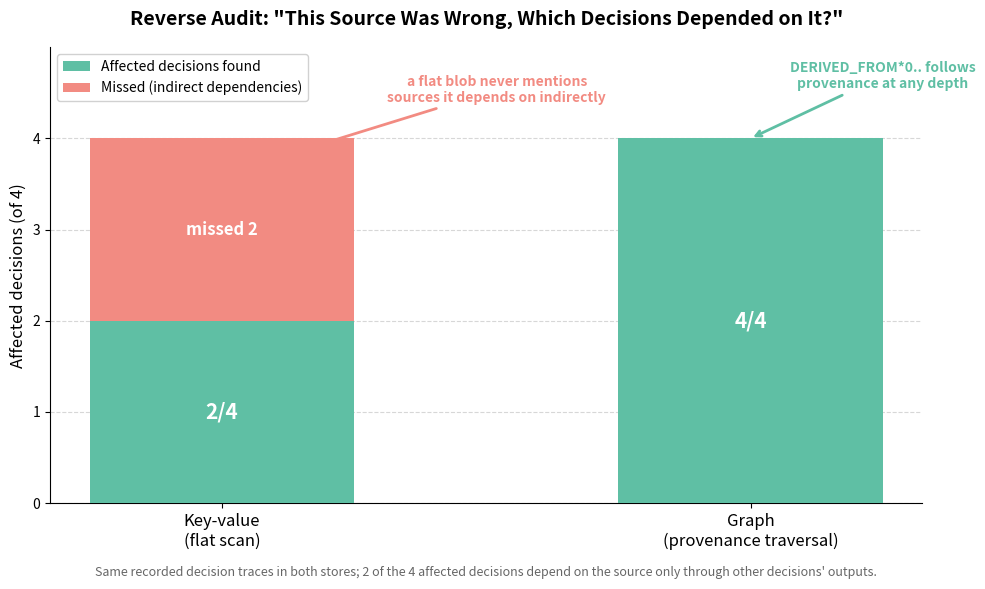

Here is the Python script that generated this plot:
"""
Generate the reverse-audit chart for the reasoning memory demo.

Numbers come from test_reasoning_memory.py (measured on the live demo): of 4 decisions
whose evidence chain reaches the compromised source, how many each store's audit finds.
Ground truth is fixed by construction of the seeded traces, deterministic checks, no
LLM judge, no invented numbers.

Run: uv run python generate_chart.py
Output: reasoning-memory-reverse-audit.png
"""

import matplotlib.pyplot as plt
import numpy as np

RED = "#F28B82"      # missed dependencies
GREEN = "#5FBFA4"    # found dependencies
GREY = "#B0B7C3"

TOTAL = 4  # decisions whose evidence chain reaches the compromised source

stores = ["Key-value\n(flat scan)", "Graph\n(provenance traversal)"]
found = [2, 4]     # from test_reasoning_memory.py
missed = [2, 0]

x = np.arange(len(stores))
width = 0.5

fig, ax = plt.subplots(figsize=(10, 6))
fig.patch.set_facecolor("white")
ax.set_facecolor("white")

bars_found = ax.bar(x, found, width, label="Affected decisions found", color=GREEN, zorder=3)
bars_missed = ax.bar(x, missed, width, bottom=found, label="Missed (indirect dependencies)",
                     color=RED, zorder=3)

for i, (f, m) in enumerate(zip(found, missed)):
    ax.text(i, f / 2, f"{f}/{TOTAL}", ha="center", va="center",
            fontsize=15, fontweight="bold", color="white")
    if m:
        ax.text(i, f + m / 2, f"missed {m}", ha="center", va="center",
                fontsize=12, fontweight="bold", color="white")

ax.set_title('Reverse Audit: "This Source Was Wrong, Which Decisions Depended on It?"',
             fontsize=14, fontweight="bold", pad=16)
ax.set_ylabel(f"Affected decisions (of {TOTAL})", fontsize=12)
ax.set_xticks(x)
ax.set_xticklabels(stores, fontsize=12)
ax.set_ylim(0, 5)
ax.set_yticks(range(0, 5))
ax.yaxis.grid(True, linestyle="--", alpha=0.5, zorder=0)
ax.set_axisbelow(True)
ax.spines[["top", "right"]].set_visible(False)
ax.legend(loc="upper left", fontsize=10, framealpha=0.9)

ax.annotate("a flat blob never mentions\nsources it depends on indirectly",
            xy=(0, 3.6), xytext=(0.52, 4.4),
            fontsize=10, fontweight="bold", color=RED, ha="center",
            arrowprops=dict(arrowstyle="->", color=RED, lw=2))
ax.annotate("DERIVED_FROM*0.. follows\nprovenance at any depth",
            xy=(1, 4.0), xytext=(1.25, 4.55),
            fontsize=10, fontweight="bold", color=GREEN, ha="center",
            arrowprops=dict(arrowstyle="->", color=GREEN, lw=2))

ax.text(0.5, -0.16,
        "Same recorded decision traces in both stores; 2 of the 4 affected decisions depend on the "
        "source only through other decisions' outputs.",
        transform=ax.transAxes, ha="center", fontsize=9, color="#666666")

plt.tight_layout()
plt.savefig("reasoning-memory-reverse-audit.png", dpi=150, bbox_inches="tight", facecolor="white")
print("Saved: reasoning-memory-reverse-audit.png")
